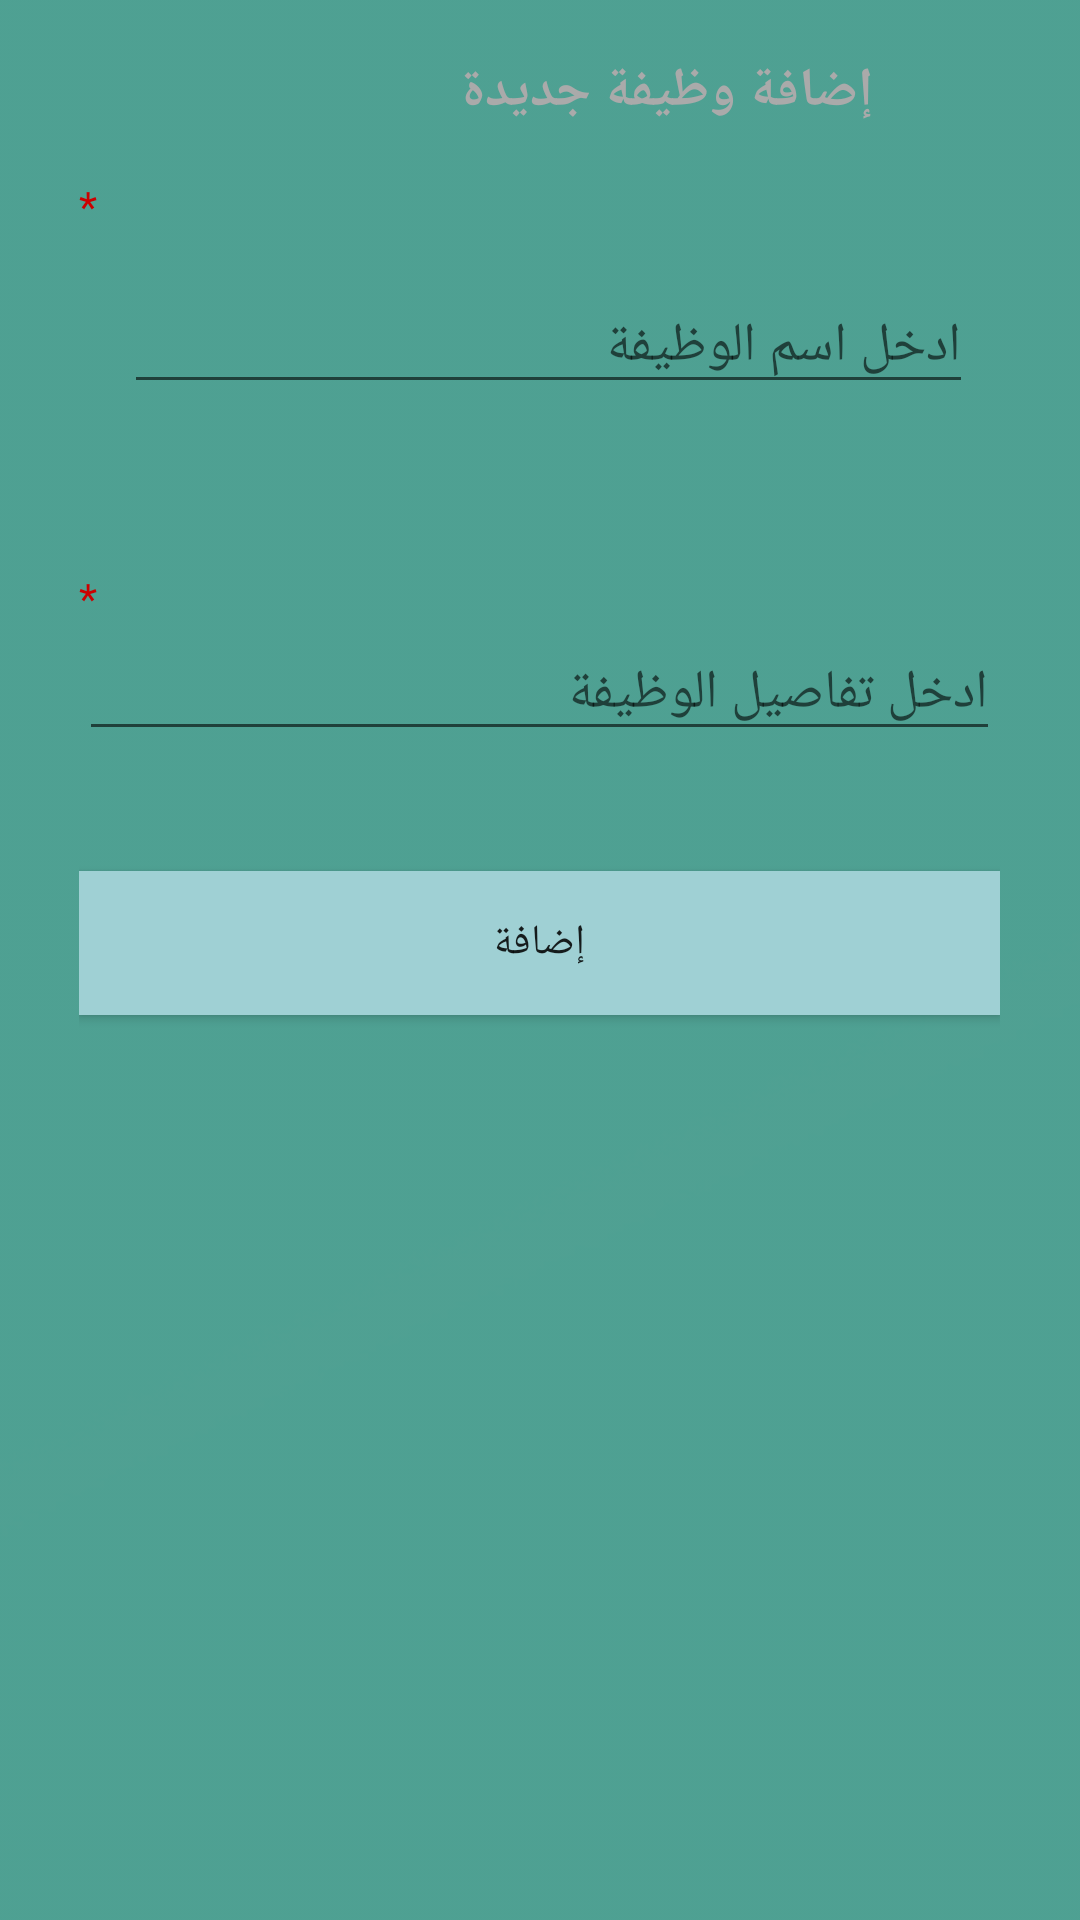

The Android layout XML behind this screen, and the referenced resources:
<!-- AndroidManifest.xml: application theme AppTheme -->
<!-- res/layout/activity_add_position.xml -->
<?xml version="1.0" encoding="utf-8"?>
<android.support.constraint.ConstraintLayout xmlns:android="http://schemas.android.com/apk/res/android"
    xmlns:app="http://schemas.android.com/apk/res-auto"
    xmlns:tools="http://schemas.android.com/tools"
    android:layout_width="match_parent"
    android:layout_height="match_parent"
    tools:context="com.example.hp.hireme.activityAddPosition"
    android:background="@drawable/qq"
    >

    <LinearLayout
        android:id="@+id/linearLayout"
        android:layout_width="307dp"
        android:layout_height="556dp"

        android:layout_centerVertical="true"
        android:layout_marginBottom="8dp"
        android:layout_marginLeft="8dp"
        android:layout_marginRight="8dp"
        android:layout_marginTop="8dp"
        android:orientation="vertical"
        android:paddingTop="10dp"
        android:textAlignment="gravity"
        app:layout_constraintBottom_toBottomOf="parent"
        app:layout_constraintHorizontal_bias="0.494"
        app:layout_constraintLeft_toLeftOf="parent"
        app:layout_constraintRight_toRightOf="parent"
        app:layout_constraintTop_toTopOf="parent"
        app:layout_constraintVertical_bias="0.0">

        <TextView
            android:id="@+id/newpos"
            android:layout_width="match_parent"
            android:layout_height="41dp"
            android:paddingLeft="80dp"

            android:text="إضافة وظيفة جديدة "
            android:textAlignment="center"
            android:textColor="@android:color/darker_gray"
            android:textSize="18sp"
            android:textStyle="bold"
            tools:layout_editor_absoluteX="58dp" />

        <TextView
            android:id="@+id/textView9"
            android:layout_width="match_parent"
            android:layout_height="wrap_content"
            android:text="*"
            android:textColor="@android:color/holo_red_dark"
            tools:layout_editor_absoluteX="52dp"
            tools:layout_editor_absoluteY="175dp" />

        <EditText
            android:id="@+id/posname"
            android:layout_width="283dp"
            android:layout_height="wrap_content"
            android:layout_margin="15dp"
            android:layout_marginBottom="15dp"
            android:layout_marginEnd="15dp"
            android:layout_marginLeft="15dp"
            android:layout_marginRight="15dp"
            android:layout_marginStart="15dp"
            android:layout_marginTop="15dp"
            android:hint="ادخل اسم الوظيفة  "
            android:inputType="textPersonName"
            android:singleLine="false"
            android:textAlignment="textStart"
            android:textAllCaps="true" />

        <TextView
            android:id="@+id/nameempty"
            android:layout_width="match_parent"
            android:layout_height="40dp"
            android:paddingLeft="15dp"
            android:paddingTop="15dp"
            android:text=""
            android:textAlignment="textStart"
            android:textColor="@android:color/holo_red_light"
            android:textSize="18sp"
            android:textStyle="bold"
            tools:layout_editor_absoluteX="48dp"
            tools:layout_editor_absoluteY="267dp" />

        <TextView
            android:id="@+id/textView8"
            android:layout_width="match_parent"
            android:layout_height="wrap_content"
            android:text="*"
            android:textColor="@android:color/holo_red_dark"
            tools:layout_editor_absoluteX="52dp"
            tools:layout_editor_absoluteY="72dp" />

        <EditText
            android:id="@+id/posdes"
            android:layout_width="match_parent"
            android:layout_height="wrap_content"
            android:hint="ادخل تفاصيل الوظيفة "
            android:inputType="textEmailAddress"
            android:textAlignment="gravity" />

        <TextView
            android:id="@+id/posdesempty"
            android:layout_width="match_parent"
            android:layout_height="40dp"
            android:paddingLeft="15dp"
            android:paddingTop="15dp"
            android:text=""
            android:textAlignment="textStart"
            android:textColor="@android:color/holo_red_light"
            android:textSize="18sp"
            android:textStyle="bold"
            tools:layout_editor_absoluteX="48dp"
            tools:layout_editor_absoluteY="267dp" />



        <Button
            android:id="@+id/buttonAddPosition"
            android:layout_width="match_parent"
            android:layout_height="wrap_content"
            android:background="#9fd0d4"
            android:text="إضافة" />



    </LinearLayout>

</android.support.constraint.ConstraintLayout>
<!-- resources referenced by this layout -->
<resources>
  <!-- drawable qq: png bitmap (drawable, 7163 bytes) -->
  <style name="AppTheme" parent="Theme.AppCompat.Light">
          
          <item name="colorPrimary">@color/colorPrimary</item>
          <item name="colorPrimaryDark">@color/colorPrimaryDark</item>
          <item name="colorAccent">@color/colorAccent</item>
  
      </style>
  <color name="colorPrimary">#d6d6d6</color>
  <color name="colorPrimaryDark">#e3e3e3</color>
  <color name="colorAccent">#FF4081</color>
</resources>
